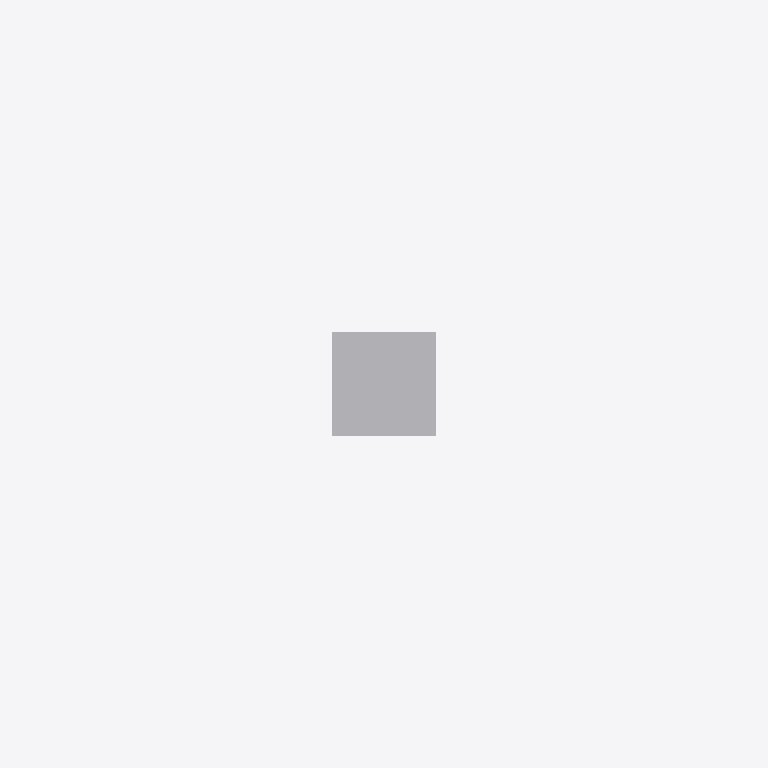
Plan cut of the same IFC building model at storey 'Port De Barcelona' (level 0.00 m, cut at 1.40 m), seen from above with north up, elements coloured by IFC class: 1 other element (light grey). Cut surfaces are drawn darker.
Extent 0.2 m × 0.2 m × 1.8 m (x, y, z). Storeys (1): Port De Barcelona at 0.00 m. Elements (1): 1 IfcFurnishingElement.

HEADER;
FILE_DESCRIPTION(('ViewDefinition [CoordinationView_V2.0]'),'2;1');
FILE_NAME('','',(''),(''),'','','');
FILE_SCHEMA(('IFC2X3'));
ENDSEC;
DATA;
#105=IFCPROJECT('34UKVHeH5CHvrwyycS_2aZ',$,'Port De Barcelona',$,$,'Port De Barcelona','Port De Barcelona',(#97),#92);
#130=IFCSITE('34UKVHeH5CHvrwyycS_2aX',$,'Default',$,$,#127,$,$,.ELEMENT.,(42,21,31,181945),(-71,-3,-24,-263305),0.0,$,$);
#115=IFCBUILDING('34UKVHeH5CHvrwyycS_2aY',$,'Port De Barcelona',$,$,#32,$,'Port De Barcelona',.ELEMENT.,$,$,$);
#124=IFCBUILDINGSTOREY('34UKVHeH5CHvrwyybZ1_NS',$,'Port De Barcelona',$,'Level:8mm Head',#122,$,'Port De Barcelona',.ELEMENT.,0.0);
#275=IFCFURNISHINGELEMENT('0poMBtiSLEFuo8vkfwHWnv',$,'APBCN-POR-EQP-TestigoRed_Tipo 6:Tipo1:2288943',$,'APBCN-POR-EQP-TestigoRed_Tipo 6:Tipo1',#273,#268,'2288943');
ENDSEC;
